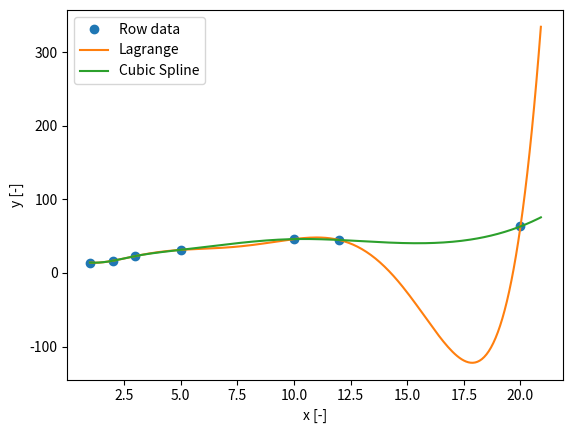

This chart was generated by the following Python code:
#モジュールインポート
from scipy.interpolate import lagrange
import scipy.interpolate as scipl
import numpy as np
import matplotlib.pyplot as plt

#前提条件
x_lis=[1,2,3,5,10,12,20]
y_lis=[14.1,16.5,22.9,31.3,46,44.8,63.2]

#補間式
x=np.arange(1,21,0.1)
f_lag=lagrange(x_lis,y_lis)  #ラグランジュ補間
f_sci=scipl.CubicSpline(x_lis,y_lis)  #スプライン補間

#グラフ出力
plt.plot(x_lis, y_lis,'o')
plt.plot(x, f_lag(x),'-')
plt.plot(x, f_sci(x),'-')
plt.xlabel('x [-]')
plt.ylabel('y [-]')
plt.legend(['Row data','Lagrange','Cubic Spline'])
plt.show()